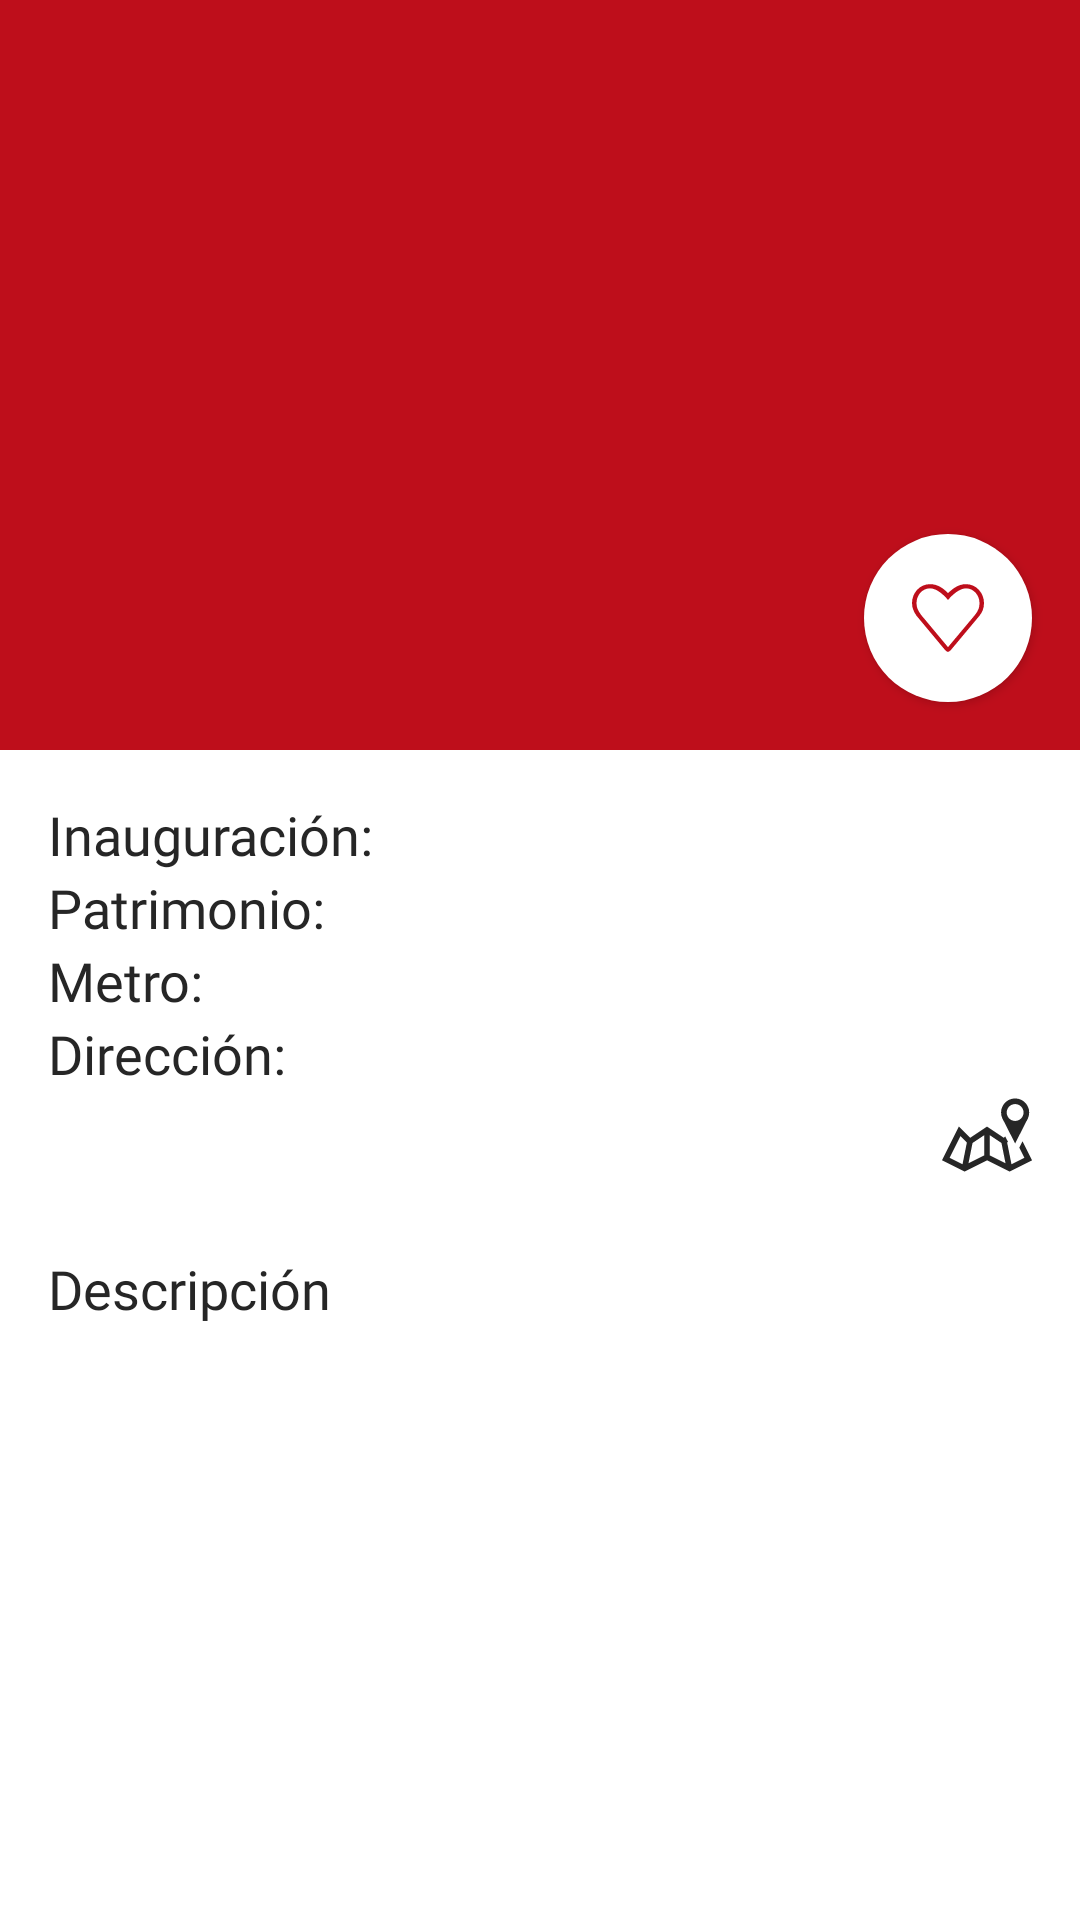

This screen was rendered from an Android layout file. Write that file and the resources it references.
<!-- AndroidManifest.xml: application theme Theme.MadridIndustria.NoActionBar -->
<!-- res/layout/activity_patrimonio.xml -->
<?xml version="1.0" encoding="utf-8"?>
<androidx.constraintlayout.widget.ConstraintLayout xmlns:android="http://schemas.android.com/apk/res/android"
    xmlns:app="http://schemas.android.com/apk/res-auto"
    xmlns:tools="http://schemas.android.com/tools"
    android:layout_width="match_parent"
    android:layout_height="match_parent"
    tools:context=".Patrimonio">

    <androidx.coordinatorlayout.widget.CoordinatorLayout
        android:id="@+id/coordinatorLayout"
        android:layout_width="match_parent"
        android:layout_height="0dp"
        app:layout_constraintBottom_toBottomOf="parent"
        app:layout_constraintEnd_toEndOf="parent"
        app:layout_constraintHorizontal_bias="1.0"
        app:layout_constraintStart_toStartOf="parent"
        app:layout_constraintTop_toTopOf="parent">

        <com.google.android.material.appbar.AppBarLayout
            android:id="@+id/appBarLayout"
            android:layout_width="match_parent"
            android:layout_height="wrap_content">

            <com.google.android.material.appbar.CollapsingToolbarLayout
                android:id="@+id/toolbarCollapse"
                style="@style/CollapsingToolbarLayout.MadridIndustria.NoActionBar"
                android:layout_width="match_parent"
                android:layout_height="250dp"
                app:layout_scrollFlags="scroll|exitUntilCollapsed">

                <ImageView
                    android:id="@+id/imagen"
                    android:layout_width="match_parent"
                    android:layout_height="200dp"
                    android:contentDescription="@string/contenido"
                    android:scaleType="centerCrop" />

                <androidx.appcompat.widget.Toolbar
                    android:id="@+id/toolbar"
                    android:layout_width="match_parent"
                    android:layout_height="50dp"
                    android:visibility="invisible"
                    app:layout_collapseMode="pin" />

                <com.google.android.material.floatingactionbutton.FloatingActionButton
                    android:id="@+id/boton"
                    style="@style/Theme.MadridIndustria.NoActionBar.FloatingButton"
                    android:layout_width="wrap_content"
                    android:layout_height="wrap_content"
                    android:layout_gravity="bottom|end"
                    android:layout_margin="16dp"
                    android:contentDescription="@string/favorite"
                    android:src="@drawable/heart"
                    app:layout_anchor="@id/appBarLayout"
                    app:shapeAppearanceOverlay="@style/redondo" />
            </com.google.android.material.appbar.CollapsingToolbarLayout>
        </com.google.android.material.appbar.AppBarLayout>

        <androidx.core.widget.NestedScrollView
            android:id="@+id/nestedScrollView"
            android:layout_width="match_parent"
            android:layout_height="wrap_content"
            app:layout_behavior="@string/appbar_scrolling_view_behavior">

            <LinearLayout
                android:layout_width="match_parent"
                android:layout_height="0dp"
                android:orientation="vertical"
                android:padding="16dp">

                <LinearLayout
                    android:layout_width="wrap_content"
                    android:layout_height="wrap_content"
                    android:orientation="horizontal">

                    <TextView
                        style="@style/textTitle"
                        android:text="@string/inaguracion" />

                    <Space
                        android:layout_width="10dp"
                        android:layout_height="wrap_content"/>

                    <TextView
                        android:id="@+id/inaguracion"
                        style="@style/textContent" />
                </LinearLayout>

                <LinearLayout
                    android:layout_width="wrap_content"
                    android:layout_height="wrap_content"
                    android:orientation="horizontal">

                    <TextView
                        style="@style/textTitle"
                        android:text="@string/patrimonio" />

                    <Space
                        android:layout_width="10dp"
                        android:layout_height="wrap_content"/>

                    <TextView
                        android:id="@+id/patrimonio"
                        style="@style/textContent" />
                </LinearLayout>

                <LinearLayout
                    android:layout_width="wrap_content"
                    android:layout_height="wrap_content"
                    android:orientation="horizontal">

                    <TextView
                        style="@style/textTitle"
                        android:text="@string/metro" />

                    <Space
                        android:layout_width="10dp"
                        android:layout_height="wrap_content"/>

                    <TextView
                        android:id="@+id/metro"
                        style="@style/textContent" />
                </LinearLayout>

                <TextView
                    style="@style/textTitle"
                    android:text="@string/direccion" />

                <LinearLayout
                    android:id="@+id/dir"
                    android:layout_width="match_parent"
                    android:layout_height="wrap_content"
                    android:orientation="horizontal">

                    <TextView
                        android:id="@+id/direccion"
                        android:layout_weight="1"
                        android:layout_gravity="bottom"
                        style="@style/textContent"
                        android:layout_width="0dp" />

                    <Space
                        android:layout_width="10dp"
                        android:layout_height="wrap_content"/>

                    <ImageView
                        android:layout_width="30dp"
                        android:layout_height="30dp"
                        android:src="@drawable/dir"
                        android:layout_gravity="center_vertical"/>
                </LinearLayout>

                <Space
                    android:layout_width="wrap_content"
                    android:layout_height="24dp" />

                <TextView
                    style="@style/textTitle"
                    android:text="@string/descripcion" />

                <TextView
                    android:id="@+id/descripcion"
                    style="@style/textContent"
                    android:justificationMode="inter_word" />
            </LinearLayout>
        </androidx.core.widget.NestedScrollView>
    </androidx.coordinatorlayout.widget.CoordinatorLayout>
</androidx.constraintlayout.widget.ConstraintLayout>
<!-- resources referenced by this layout -->
<resources>
  <!-- drawable dir (drawable) -->
  <vector xmlns:android="http://schemas.android.com/apk/res/android"
      android:width="512dp"
      android:height="512dp"
      android:viewportWidth="512"
      android:viewportHeight="512">
    <path
        android:fillColor="?colorPrimary"
        android:pathData="M416,48c-44.19,0 -80,35.81 -80,80c0,11.94 2.63,23.28 7.31,33.44L416,304l72.69,-142.56C493.38,151.28 496,139.94 496,128C496,83.81 460.19,48 416,48zM416,176c-26.5,0 -48,-21.5 -48,-48s21.5,-48 48,-48s48,21.5 48,48S442.5,176 416,176zM439.94,327.47l29.13,58.22l-73.84,36.91l-24.75,-123.81l4.16,-4.16l0.44,-0.44l-15.25,-30L352,272l-96,-64l-96,64l-64,-64L0,400l128,64l128,-64l128,64l128,-64l-54,-107.97L439.94,327.47zM116.75,422.59l-73.81,-36.91L104.75,262l32.63,32.63l4.16,4.16L116.75,422.59zM240,372.22l-89.5,44.75l23.13,-115.59l4.13,-2.75l62.25,-41.5V372.22zM272,372.22V257.13l62.25,41.5l4.09,2.75l23.13,115.59L272,372.22z"/>
  </vector>
  <!-- drawable heart (drawable) -->
  <vector android:height="512dp" android:viewportHeight="612"
      android:viewportWidth="612" android:width="512dp" xmlns:android="http://schemas.android.com/apk/res/android">
      <path android:fillColor="#FF7979" android:pathData="M459,18.08c-63.74,0 -111.98,37.41 -153,76.5c-39.09,-41.48 -89.26,-76.5 -153,-76.5c-89.77,0 -153,77.19 -153,161.36c0,45.15 18.49,77.69 38.75,108.23l237.78,285.08c26.7,28.25 31.73,28.25 58.43,0l238.32,-285.08C597.08,257.12 612,224.59 612,179.43C612,95.26 548.77,18.08 459,18.08zM535.5,279.74L306,553.58L76.5,278.61c-27.44,-38.15 -38.25,-63.9 -38.25,-99.18c0,-65.75 46.95,-124.94 114.75,-125.5c55.77,-0.46 118.98,56.49 153,99.43c33.13,-41.44 97.23,-99.43 153,-99.43c66,0 114.75,59.75 114.75,125.5C573.75,214.72 565.2,242.37 535.5,279.74z"/>
  </vector>
  <string name="contenido">Contenido: </string>
  <string name="descripcion">Descripción</string>
  <string name="direccion">Dirección:</string>
  <string name="favorite">TUS FAVORITOS</string>
  <string name="inaguracion">Inauguración:</string>
  <string name="metro">Metro:</string>
  <string name="patrimonio">Patrimonio:</string>
  <style name="CollapsingToolbarLayout.MadridIndustria.NoActionBar" parent="Widget.MaterialComponents.Toolbar">
          <item name="android:background">@color/red</item>
      </style>
  <style name="Theme.MadridIndustria.NoActionBar.FloatingButton" parent="Widget.MaterialComponents.Button">
          <item name="android:backgroundTint">@color/white</item>
          <item name="tint">@color/red</item>
      </style>
  <style name="redondo">
          <item name="cornerFamily">rounded</item>
          <item name="cornerSize">50%</item>
      </style>
  <style name="textContent">
          <item name="android:layout_width">wrap_content</item>
          <item name="android:layout_height">wrap_content</item>
          <item name="android:fontFamily">@font/inter</item>
          <item name="android:textSize">17sp</item>
      </style>
  <style name="textTitle">
          <item name="android:layout_width">wrap_content</item>
          <item name="android:layout_height">wrap_content</item>
          <item name="android:fontFamily">@font/inter_bold</item>
          <item name="android:textSize">18sp</item>
      </style>
  <style name="Theme.MadridIndustria.NoActionBar" parent="Theme.Material3.DayNight.NoActionBar">
          <item name="colorPrimary">@color/eire_black</item>
          <item name="android:windowBackground">@color/white</item>
          <item name="android:textColor">@color/eire_black</item>
          <item name="android:statusBarColor">@color/red</item>
      </style>
  <color name="red">#BE0E1B</color>
  <color name="white">#FFFFFFFF</color>
  <color name="eire_black">#262626</color>
</resources>
